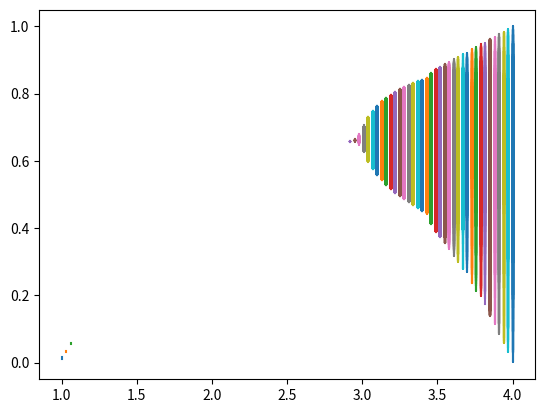

Source code (Python):
import numpy as np 
import matplotlib.pyplot as plt


def logistic (r,initialTerm,n) :
    
    xlogistic = np.zeros((n,1))
    ylogistic = np.zeros((n,1)) 
           
    ylogistic[0] = initialTerm
    
    for i in range(1,n):
        ylogistic[i] = r*ylogistic[i-1]*(1-ylogistic[i-1])
        #print(ylogistic[i]) 
    
    xlogistic[0] = ylogistic[49]
    for i in range(1,n,1):
        xlogistic[i] = r*xlogistic[i-1]*(1-xlogistic[i-1])
        #print(xlogistic[i])
        
    return(xlogistic)

def logbifurc(R1,R2) :
    step = (R2-R1)/100
    x0 = 0.5
    
    while R1 < R2 :
        theLogisticMap = logistic(R1,x0,50)
        RR = R1 * np.ones((50,1))
        plt.plot(RR,theLogisticMap)  
        R1 = R1 + step

    plt.show()
    return()

"""
Testing the Function
"""
logbifurc(1,4)